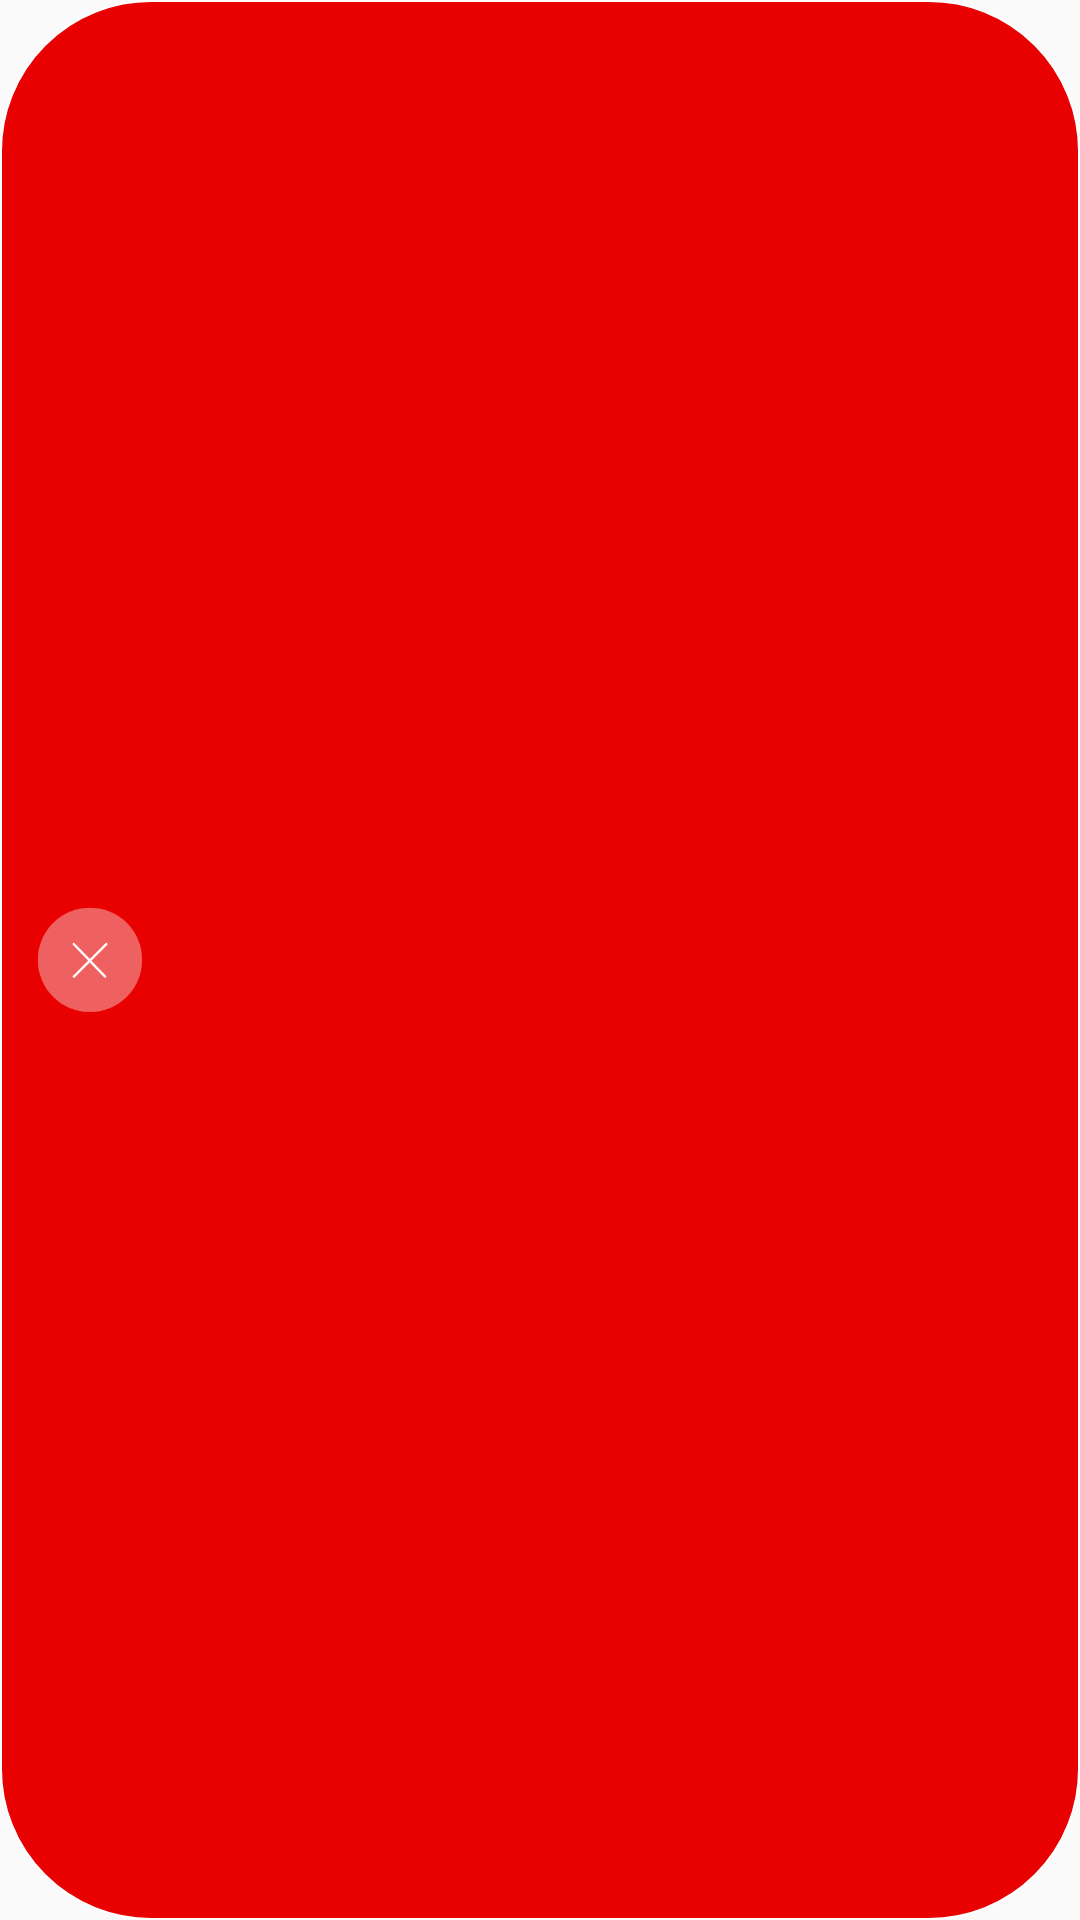

This screen was rendered from an Android layout file. Write that file and the resources it references.
<!-- AndroidManifest.xml: application theme Theme.Tianping -->
<!-- res/layout/toastwrong.xml -->
<?xml version="1.0" encoding="utf-8"?>
<LinearLayout xmlns:android="http://schemas.android.com/apk/res/android"
    android:layout_width="match_parent"
    android:layout_height="match_parent"
    android:background="@drawable/toast_wrong"
    android:gravity="center_vertical"
    android:orientation="horizontal" >

    <ImageView
        android:layout_width="40dp"
        android:layout_height="40dp"
        android:layout_margin="@dimen/dp_10"
        android:background="@drawable/ava_error"/>
    <TextView
        android:id="@+id/toast_text"
        android:layout_width="wrap_content"
        android:layout_height="wrap_content"
        android:layout_margin="@dimen/dp_15"
        android:gravity="center"
        android:textColor="@color/white"
        android:textSize="20dp" />

</LinearLayout>
<!-- resources referenced by this layout -->
<resources>
  <color name="white">#FFFFFFFF</color>
  <dimen name="dp_10">10dp</dimen>
  <dimen name="dp_15">15dp</dimen>
  <!-- drawable ava_error: png bitmap (drawable, 6876 bytes) -->
  <!-- drawable toast_wrong (drawable) -->
  <?xml version="1.0" encoding="utf-8"?>
  <shape xmlns:android="http://schemas.android.com/apk/res/android">
      <solid android:color="@color/red" />
      <stroke
          android:width="0.6dp"
          android:color="#ffffff" />
      
      <corners android:radius="50dp" />
  </shape>
  <style name="Theme.Tianping" parent="Theme.MaterialComponents.DayNight.NoActionBar.Bridge">
          
          <item name="colorPrimary">@color/normal</item>
          <item name="colorPrimaryVariant">@color/normal</item>
          <item name="colorOnPrimary">@color/white</item>
          
          <item name="colorSecondary">@color/teal_200</item>
          <item name="colorSecondaryVariant">@color/teal_700</item>
          <item name="colorOnSecondary">@color/black</item>
          
          <item name="android:statusBarColor" tools:targetApi="l">?attr/colorPrimaryVariant</item>
          
      </style>
  <color name="red">#E90101</color>
  <color name="normal">#3388E8</color>
  <color name="teal_200">#FF03DAC5</color>
  <color name="teal_700">#FF018786</color>
  <color name="black">#FF000000</color>
</resources>
